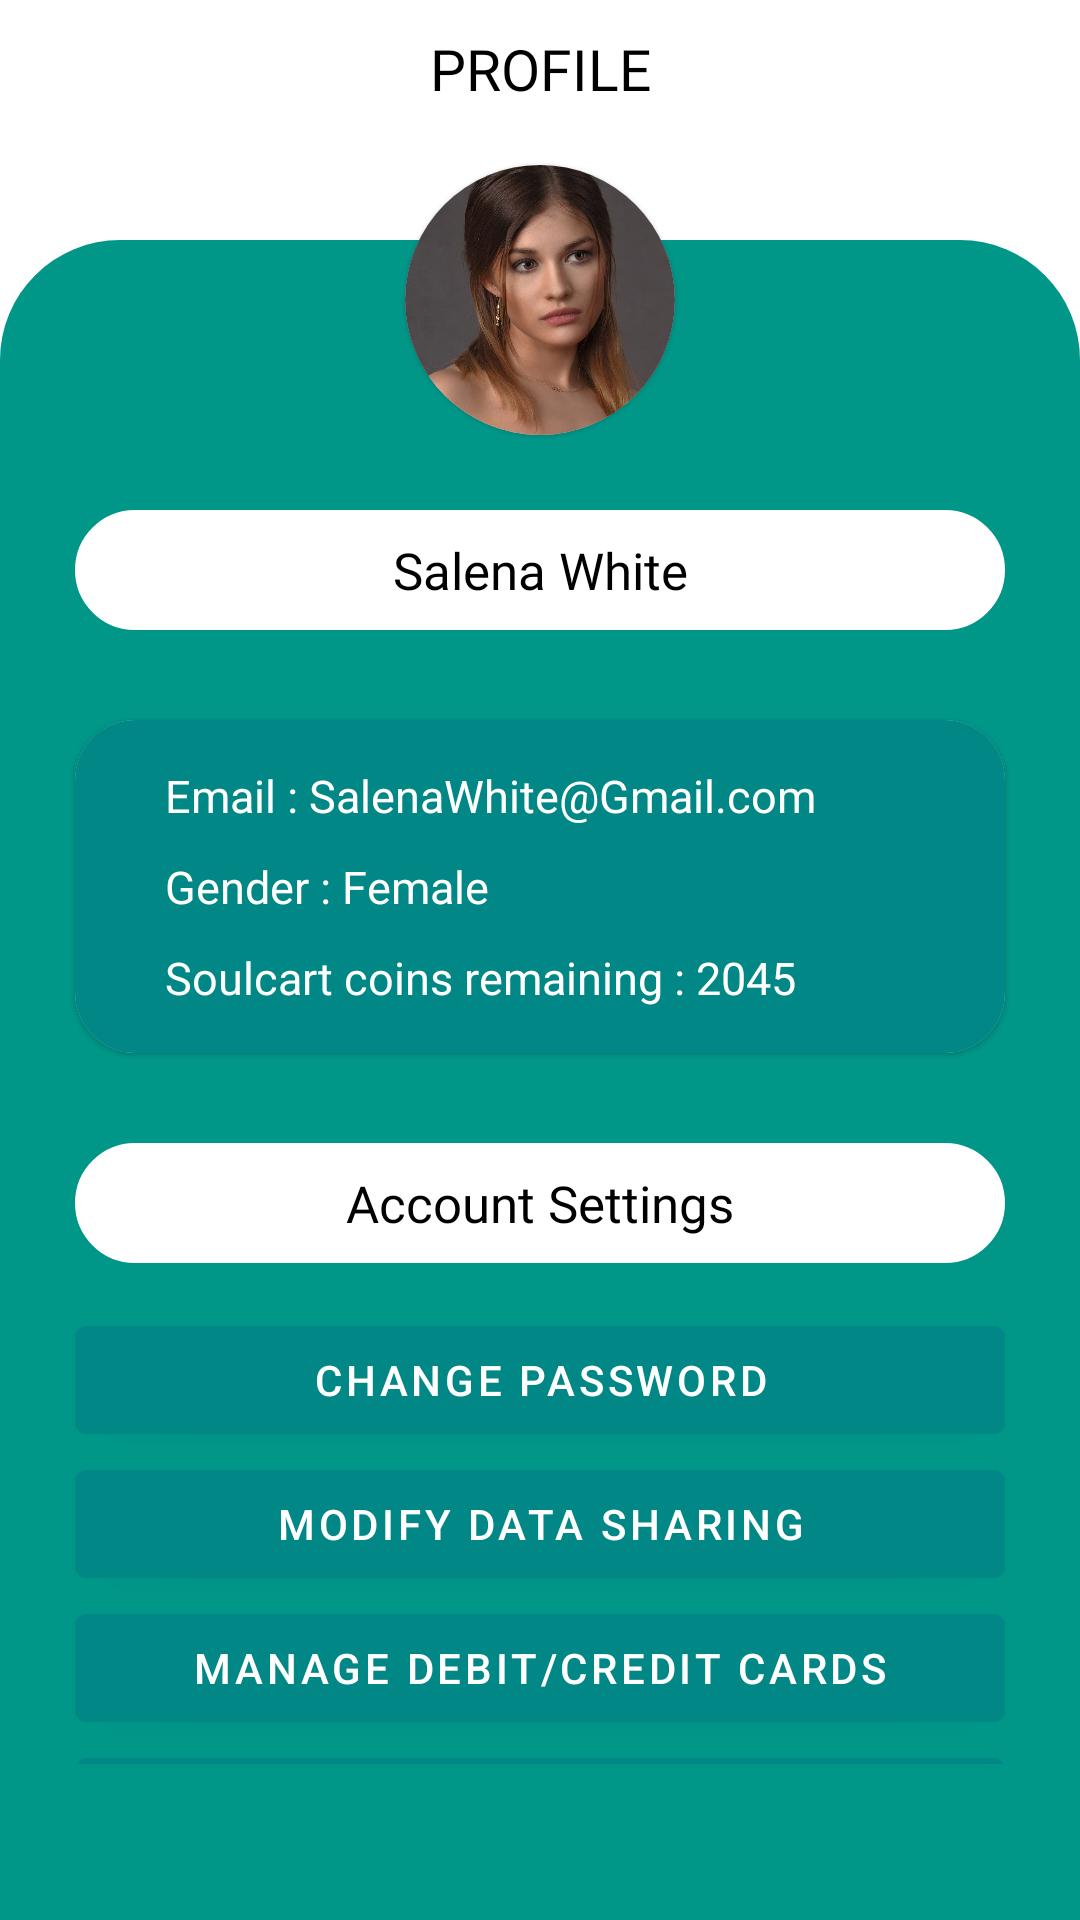

Layout XML and referenced resources for this Android screen:
<!-- AndroidManifest.xml: application theme Theme.ECommerceShoppingPortal -->
<!-- res/layout/profile_fragment.xml -->
<?xml version="1.0" encoding="utf-8"?>
<RelativeLayout xmlns:android="http://schemas.android.com/apk/res/android"
    xmlns:tools="http://schemas.android.com/tools"
    android:layout_width="match_parent"
    android:layout_height="match_parent"
    android:orientation="vertical"
    xmlns:app="http://schemas.android.com/apk/res-auto"
    tools:context=".ui.home.profilefragment.ProfileFragment">



    <com.google.android.material.textview.MaterialTextView
        android:layout_width="match_parent"
        android:layout_height="wrap_content"
        android:text="Profile"
        android:fontFamily="@font/exo"
        android:textAllCaps="true"
        android:textColor="@color/black"
        android:layout_marginTop="10dp"
        android:gravity="center"
        android:textSize="19sp"
        />

    <com.google.android.material.card.MaterialCardView
        android:layout_width="90dp"
        app:cardCornerRadius="50dp"
        android:layout_marginTop="55dp"
        android:layout_centerHorizontal="true"
        android:id="@+id/profile"
        android:layout_height="90dp">

        <ImageView
            android:layout_width="90dp"
            android:layout_height="90dp"
            android:src="@drawable/girl"
            android:scaleType="centerCrop"/>

    </com.google.android.material.card.MaterialCardView>

    <RelativeLayout
        android:layout_width="match_parent"
        android:layout_marginTop="80dp"
        android:background="@drawable/halfrounded"
        android:paddingTop="65dp"
        android:layout_height="match_parent">

        <ScrollView
            android:layout_width="match_parent"
            android:overScrollMode="never"
            android:scrollbars="none"
            android:paddingBottom="52dp"
            android:layout_height="match_parent">

            <LinearLayout
                android:layout_width="match_parent"
                android:padding="10dp"
                android:orientation="vertical"
                android:layout_height="wrap_content">

                <LinearLayout
                    android:layout_width="match_parent"
                    android:orientation="horizontal"
                    android:layout_margin="15dp"
                    android:background="@drawable/roundedcorners"
                    android:backgroundTint="@color/white"
                    android:layout_height="40dp">

                    <com.google.android.material.textview.MaterialTextView
                        android:layout_width="match_parent"
                        android:layout_height="wrap_content"
                        android:textSize="17sp"
                        android:text="Salena White"
                        android:layout_gravity="center"
                        android:gravity="center"
                        android:textColor="@color/black"
                        android:fontFamily="@font/exo"/>


                </LinearLayout>

                <com.google.android.material.card.MaterialCardView
                    android:layout_width="match_parent"
                    app:cardCornerRadius="20dp"
                    android:layout_margin="15dp"
                    android:layout_height="wrap_content">

                <LinearLayout
                    android:layout_width="match_parent"
                    android:orientation="vertical"
                    android:background="@color/teal_700"
                    android:padding="15dp"
                    android:layout_height="wrap_content">

                    <com.google.android.material.textview.MaterialTextView
                        android:layout_width="match_parent"
                        android:layout_height="wrap_content"
                        android:textSize="15sp"
                        android:layout_marginStart="15dp"
                        android:layout_marginEnd="10dp"
                        android:text="Email : SalenaWhite@Gmail.com"
                        android:textColor="@color/white"/>

                    <com.google.android.material.textview.MaterialTextView
                        android:layout_width="match_parent"
                        android:layout_height="wrap_content"
                        android:layout_marginTop="10dp"
                        android:layout_marginStart="15dp"
                        android:layout_marginEnd="10dp"
                        android:textSize="15sp"
                        android:text="Gender : Female"
                        android:textColor="@color/white"/>

                    <com.google.android.material.textview.MaterialTextView
                        android:layout_width="match_parent"
                        android:layout_height="wrap_content"
                        android:layout_marginStart="15dp"
                        android:layout_marginEnd="10dp"
                        android:layout_marginTop="10dp"
                        android:textSize="15sp"
                        android:text="Soulcart coins remaining : 2045"
                        android:textColor="@color/white"/>



                </LinearLayout>

                </com.google.android.material.card.MaterialCardView>

                <LinearLayout
                    android:layout_width="match_parent"
                    android:orientation="horizontal"
                    android:layout_margin="15dp"
                    android:background="@drawable/roundedcorners"
                    android:backgroundTint="@color/white"
                    android:layout_height="40dp">

                    <com.google.android.material.textview.MaterialTextView
                        android:layout_width="match_parent"
                        android:layout_height="wrap_content"
                        android:textSize="17sp"
                        android:text="Account Settings"
                        android:layout_gravity="center"
                        android:gravity="center"
                        android:textColor="@color/black"
                        android:fontFamily="@font/exo"/>


                </LinearLayout>

                <com.google.android.material.button.MaterialButton
                    android:layout_width="match_parent"
                    android:layout_height="wrap_content"
                    android:text="Change Password"
                    android:backgroundTint="@color/teal_700"
                    android:textColor="@color/white"
                    android:layout_marginStart="15dp"
                    android:layout_marginEnd="15dp"/>

                <com.google.android.material.button.MaterialButton
                    android:layout_width="match_parent"
                    android:layout_height="wrap_content"
                    android:text="Modify Data Sharing"
                    android:backgroundTint="@color/teal_700"
                    android:textColor="@color/white"
                    android:layout_marginStart="15dp"
                    android:layout_marginEnd="15dp"/>


                <com.google.android.material.button.MaterialButton
                    android:layout_width="match_parent"
                    android:layout_height="wrap_content"
                    android:text="Manage Debit/Credit Cards"
                    android:backgroundTint="@color/teal_700"
                    android:textColor="@color/white"
                    android:layout_marginStart="15dp"
                    android:layout_marginEnd="15dp"/>

                <com.google.android.material.button.MaterialButton
                    android:layout_width="match_parent"
                    android:layout_height="wrap_content"
                    android:text="Manage Soulcart coins"
                    android:backgroundTint="@color/teal_700"
                    android:textColor="@color/white"
                    android:layout_marginStart="15dp"
                    android:layout_marginEnd="15dp"/>

                <com.google.android.material.button.MaterialButton
                    android:layout_width="match_parent"
                    android:layout_height="wrap_content"
                    android:text="Privacy policy"
                    android:backgroundTint="@color/teal_700"
                    android:textColor="@color/white"
                    android:layout_marginStart="15dp"
                    android:layout_marginEnd="15dp"/>

                <com.google.android.material.button.MaterialButton
                    android:layout_width="match_parent"
                    android:layout_height="wrap_content"
                    android:text="Delete My Account"
                    android:backgroundTint="@color/teal_700"
                    android:textColor="@color/white"
                    android:layout_marginStart="15dp"
                    android:layout_marginEnd="15dp"/>



            </LinearLayout>

        </ScrollView>



    </RelativeLayout>



</RelativeLayout>
<!-- resources referenced by this layout -->
<resources>
  <color name="black">#FF000000</color>
  <color name="teal_700">#FF018786</color>
  <color name="white">#FFFFFFFF</color>
  <!-- drawable girl: webp bitmap (drawable-xxhdpi, 59036 bytes) -->
  <!-- drawable halfrounded (drawable-nodpi) -->
  <?xml version="1.0" encoding="UTF-8"?>
  <shape xmlns:android="http://schemas.android.com/apk/res/android">
  
      <solid android:color="#009688"/>
  
      <corners android:topLeftRadius="40dp"
          android:topRightRadius="40dp"/>
  
      <padding android:left="0dp" android:top="0dp" android:right="0dp" android:bottom="0dp" />
  
  </shape>
  <!-- drawable roundedcorners (drawable) -->
  <?xml version="1.0" encoding="UTF-8"?>
  <shape xmlns:android="http://schemas.android.com/apk/res/android">
      <solid android:color="#F10000"/>
      <stroke android:width="3dp" android:color="#F10000" />
      <corners android:radius="40dp"/>
      <padding android:left="0dp" android:top="0dp" android:right="0dp" android:bottom="0dp" />
  </shape>
  <style name="Theme.ECommerceShoppingPortal" parent="Theme.MaterialComponents.DayNight.DarkActionBar">
          
          <item name="colorPrimary">@color/white</item>
          <item name="colorPrimaryVariant">@color/white</item>
          <item name="colorOnPrimary">@color/white</item>
          
          <item name="colorSecondary">@color/teal_200</item>
          <item name="colorSecondaryVariant">@color/teal_700</item>
          <item name="colorOnSecondary">@color/black</item>
          
          <item name="android:windowDrawsSystemBarBackgrounds">true</item>
          <item name="android:windowLightStatusBar">true</item>
          <item name="android:statusBarColor" tools:targetApi="l">@android:color/white</item>
          
      </style>
  <color name="teal_200">#FF03DAC5</color>
</resources>
